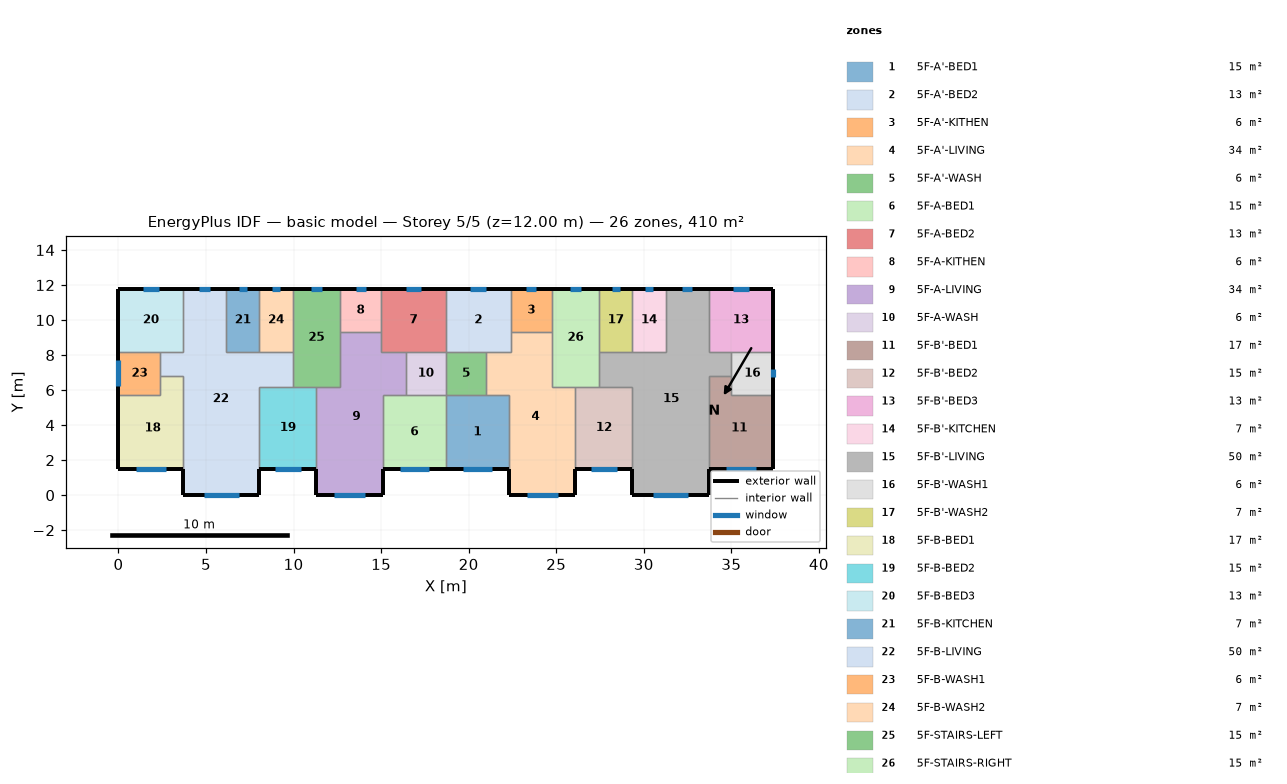
=== STOREY PLAN SPEC (per zone: floor XY polygon, exterior-wall plan segments, windows/doors) ===
zone 1: 5F-A'-BED1  (15.1 m²)
  floor: (18.70, 5.70) (22.30, 5.70) (22.30, 1.50) (18.70, 1.50)
  exterior wall: (18.70, 1.50) – (22.30, 1.50)  [3.6 m]
    window: (19.67, 1.50) – (21.33, 1.50)  [1.7 m²]
  interior walls: 4
zone 2: 5F-A'-BED2  (13.3 m²)
  floor: (18.70, 11.80) (22.40, 11.80) (22.40, 8.20) (18.70, 8.20)
  exterior wall: (22.40, 11.80) – (18.70, 11.80)  [3.7 m]
    window: (21.00, 11.80) – (20.10, 11.80)  [0.9 m²]
  interior walls: 5
zone 3: 5F-A'-KITHEN  (5.9 m²)
  floor: (24.75, 11.80) (24.75, 9.31) (22.40, 9.31) (22.40, 11.80)
  exterior wall: (24.75, 11.80) – (22.40, 11.80)  [2.3 m]
    window: (23.86, 11.80) – (23.29, 11.80)  [0.6 m²]
  interior walls: 3
zone 4: 5F-A'-LIVING  (34.3 m²)
  floor: (22.40, 9.31) (24.75, 9.31) (24.75, 6.20) (26.10, 6.20) (26.10, 0.00) (22.30, 0.00) (22.30, 5.70) (21.00, 5.70) (21.00, 8.20) (22.40, 8.20)
  exterior wall: (22.30, 1.50) – (22.30, 0.00)  [1.5 m]
  exterior wall: (26.10, 0.00) – (26.10, 1.50)  [1.5 m]
  exterior wall: (22.30, 0.00) – (26.10, 0.00)  [3.8 m]
    window: (23.32, 0.00) – (25.08, 0.00)  [1.8 m²]
  interior walls: 9
zone 5: 5F-A'-WASH  (5.7 m²)
  floor: (21.00, 8.20) (21.00, 5.70) (18.70, 5.70) (18.70, 8.20)
  interior walls: 4
zone 6: 5F-A-BED1  (15.1 m²)
  floor: (15.10, 5.70) (18.70, 5.70) (18.70, 1.50) (15.10, 1.50)
  exterior wall: (15.10, 1.50) – (18.70, 1.50)  [3.6 m]
    window: (16.07, 1.50) – (17.73, 1.50)  [1.7 m²]
  interior walls: 4
zone 7: 5F-A-BED2  (13.3 m²)
  floor: (18.70, 11.80) (18.70, 8.20) (15.00, 8.20) (15.00, 11.80)
  exterior wall: (18.70, 11.80) – (15.00, 11.80)  [3.7 m]
    window: (17.30, 11.80) – (16.40, 11.80)  [0.9 m²]
  interior walls: 5
zone 8: 5F-A-KITHEN  (5.9 m²)
  floor: (15.00, 11.80) (15.00, 9.31) (12.65, 9.31) (12.65, 11.80)
  exterior wall: (15.00, 11.80) – (12.65, 11.80)  [2.3 m]
    window: (14.11, 11.80) – (13.54, 11.80)  [0.6 m²]
  interior walls: 3
zone 9: 5F-A-LIVING  (34.3 m²)
  floor: (12.65, 9.31) (15.00, 9.31) (15.00, 8.20) (16.40, 8.20) (16.40, 5.70) (15.10, 5.70) (15.10, 0.00) (11.30, 0.00) (11.30, 6.20) (12.65, 6.20)
  exterior wall: (11.30, 1.50) – (11.30, 0.00)  [1.5 m]
  exterior wall: (15.10, 0.00) – (15.10, 1.50)  [1.5 m]
  exterior wall: (11.30, 0.00) – (15.10, 0.00)  [3.8 m]
    window: (12.32, 0.00) – (14.08, 0.00)  [1.8 m²]
  interior walls: 9
zone 10: 5F-A-WASH  (5.7 m²)
  floor: (18.70, 8.20) (18.70, 5.70) (16.40, 5.70) (16.40, 8.20)
  interior walls: 4
zone 11: 5F-B'-BED1  (17.0 m²)
  floor: (35.00, 6.80) (35.00, 5.70) (37.40, 5.70) (37.40, 1.50) (33.70, 1.50) (33.70, 6.80)
  exterior wall: (33.70, 1.50) – (37.40, 1.50)  [3.7 m]
    window: (34.69, 1.50) – (36.41, 1.50)  [1.7 m²]
  exterior wall: (37.40, 1.50) – (37.40, 5.70)  [4.2 m]
  interior walls: 4
zone 12: 5F-B'-BED2  (15.3 m²)
  floor: (26.10, 6.20) (29.35, 6.20) (29.35, 1.50) (26.10, 1.50)
  exterior wall: (26.10, 1.50) – (29.35, 1.50)  [3.3 m]
    window: (26.97, 1.50) – (28.48, 1.50)  [1.5 m²]
  interior walls: 4
zone 13: 5F-B'-BED3  (13.3 m²)
  floor: (37.40, 11.80) (37.40, 8.20) (33.70, 8.20) (33.70, 11.80)
  exterior wall: (37.40, 8.20) – (37.40, 11.80)  [3.6 m]
  exterior wall: (37.40, 11.80) – (33.70, 11.80)  [3.7 m]
    window: (36.00, 11.80) – (35.10, 11.80)  [0.9 m²]
  interior walls: 3
zone 14: 5F-B'-KITCHEN  (6.8 m²)
  floor: (29.35, 11.80) (31.25, 11.80) (31.25, 8.20) (29.35, 8.20)
  exterior wall: (31.25, 11.80) – (29.35, 11.80)  [1.9 m]
    window: (30.53, 11.80) – (30.07, 11.80)  [0.5 m²]
  interior walls: 3
zone 15: 5F-B'-LIVING  (50.1 m²)
  floor: (31.25, 11.80) (33.70, 11.80) (33.70, 8.20) (35.00, 8.20) (35.00, 6.80) (33.70, 6.80) (33.70, 0.00) (29.35, 0.00) (29.35, 6.20) (27.45, 6.20) (27.45, 8.20) (31.25, 8.20)
  exterior wall: (29.35, 1.50) – (29.35, 0.00)  [1.5 m]
  exterior wall: (33.70, 11.80) – (31.25, 11.80)  [2.5 m]
    window: (32.77, 11.80) – (32.18, 11.80)  [0.6 m²]
  exterior wall: (33.70, 0.00) – (33.70, 1.50)  [1.5 m]
  exterior wall: (29.35, 0.00) – (33.70, 0.00)  [4.4 m]
    window: (30.52, 0.00) – (32.53, 0.00)  [2.0 m²]
  interior walls: 11
zone 16: 5F-B'-WASH1  (6.0 m²)
  floor: (37.40, 8.20) (37.40, 5.70) (35.00, 5.70) (35.00, 8.20)
  exterior wall: (37.40, 5.70) – (37.40, 8.20)  [2.5 m]
    window: (37.40, 6.72) – (37.40, 7.18)  [0.5 m²]
  interior walls: 4
zone 17: 5F-B'-WASH2  (6.8 m²)
  floor: (27.45, 11.80) (29.35, 11.80) (29.35, 8.20) (27.45, 8.20)
  exterior wall: (29.35, 11.80) – (27.45, 11.80)  [1.9 m]
    window: (28.63, 11.80) – (28.17, 11.80)  [0.5 m²]
  interior walls: 3
zone 18: 5F-B-BED1  (17.0 m²)
  floor: (2.40, 6.80) (3.70, 6.80) (3.70, 1.50) (0.00, 1.50) (0.00, 5.70) (2.40, 5.70)
  exterior wall: (0.00, 1.50) – (3.70, 1.50)  [3.7 m]
    window: (0.99, 1.50) – (2.71, 1.50)  [1.7 m²]
  exterior wall: (0.00, 5.70) – (0.00, 1.50)  [4.2 m]
  interior walls: 4
zone 19: 5F-B-BED2  (15.3 m²)
  floor: (8.05, 6.20) (11.30, 6.20) (11.30, 1.50) (8.05, 1.50)
  exterior wall: (8.05, 1.50) – (11.30, 1.50)  [3.3 m]
    window: (8.92, 1.50) – (10.43, 1.50)  [1.5 m²]
  interior walls: 4
zone 20: 5F-B-BED3  (13.3 m²)
  floor: (0.00, 11.80) (3.70, 11.80) (3.70, 8.20) (0.00, 8.20)
  exterior wall: (3.70, 11.80) – (0.00, 11.80)  [3.7 m]
    window: (2.30, 11.80) – (1.40, 11.80)  [0.9 m²]
  exterior wall: (0.00, 11.80) – (0.00, 8.20)  [3.6 m]
  interior walls: 3
zone 21: 5F-B-KITCHEN  (6.8 m²)
  floor: (8.05, 11.80) (8.05, 8.20) (6.15, 8.20) (6.15, 11.80)
  exterior wall: (8.05, 11.80) – (6.15, 11.80)  [1.9 m]
    window: (7.33, 11.80) – (6.87, 11.80)  [0.5 m²]
  interior walls: 3
zone 22: 5F-B-LIVING  (50.1 m²)
  floor: (3.70, 11.80) (6.15, 11.80) (6.15, 8.20) (9.95, 8.20) (9.95, 6.20) (8.05, 6.20) (8.05, 0.00) (3.70, 0.00) (3.70, 6.80) (2.40, 6.80) (2.40, 8.20) (3.70, 8.20)
  exterior wall: (6.15, 11.80) – (3.70, 11.80)  [2.5 m]
    window: (5.22, 11.80) – (4.63, 11.80)  [0.6 m²]
  exterior wall: (8.05, 0.00) – (8.05, 1.50)  [1.5 m]
  exterior wall: (3.70, 0.00) – (8.05, 0.00)  [4.3 m]
    window: (4.87, 0.00) – (6.88, 0.00)  [2.0 m²]
  exterior wall: (3.70, 1.50) – (3.70, 0.00)  [1.5 m]
  interior walls: 11
zone 23: 5F-B-WASH1  (6.0 m²)
  floor: (2.40, 8.20) (2.40, 5.70) (0.00, 5.70) (0.00, 8.20)
  exterior wall: (0.00, 8.20) – (0.00, 5.70)  [2.5 m]
    window: (0.00, 7.69) – (0.00, 6.21)  [1.5 m²]
  interior walls: 4
zone 24: 5F-B-WASH2  (6.8 m²)
  floor: (9.95, 11.80) (9.95, 8.20) (8.05, 8.20) (8.05, 11.80)
  exterior wall: (9.95, 11.80) – (8.05, 11.80)  [1.9 m]
    window: (9.23, 11.80) – (8.77, 11.80)  [0.5 m²]
  interior walls: 3
zone 25: 5F-STAIRS-LEFT  (15.1 m²)
  floor: (9.95, 11.80) (12.65, 11.80) (12.65, 6.20) (9.95, 6.20)
  exterior wall: (12.65, 11.80) – (9.95, 11.80)  [2.7 m]
    window: (11.63, 11.80) – (10.97, 11.80)  [0.7 m²]
  interior walls: 6
zone 26: 5F-STAIRS-RIGHT  (15.1 m²)
  floor: (27.45, 11.80) (27.45, 6.20) (24.75, 6.20) (24.75, 11.80)
  exterior wall: (27.45, 11.80) – (24.75, 11.80)  [2.7 m]
    window: (26.43, 11.80) – (25.77, 11.80)  [0.7 m²]
  interior walls: 6

=== DERIVED (storey summary) ===
Building: basic model
Storey: 5 of 5  (floor level z = 12.00 m)
Storey gross floor area: 409.7 m²
Zones on this storey: 26
  - 5F-A'-BED1: floor 15.1 m²; exterior wall 3.6 m (10.8 m²); 1 window(s) 1.7 m²; WWR 15.5%
  - 5F-A'-BED2: floor 13.3 m²; exterior wall 3.7 m (11.1 m²); 1 window(s) 0.9 m²; WWR 8.1%
  - 5F-A'-KITHEN: floor 5.9 m²; exterior wall 2.3 m (7.0 m²); 1 window(s) 0.6 m²; WWR 8.1%
  - 5F-A'-LIVING: floor 34.3 m²; exterior wall 6.8 m (20.4 m²); 1 window(s) 1.8 m²; WWR 8.6%
  - 5F-A'-WASH: floor 5.7 m²
  - 5F-A-BED1: floor 15.1 m²; exterior wall 3.6 m (10.8 m²); 1 window(s) 1.7 m²; WWR 15.5%
  - 5F-A-BED2: floor 13.3 m²; exterior wall 3.7 m (11.1 m²); 1 window(s) 0.9 m²; WWR 8.1%
  - 5F-A-KITHEN: floor 5.9 m²; exterior wall 2.3 m (7.0 m²); 1 window(s) 0.6 m²; WWR 8.1%
  - 5F-A-LIVING: floor 34.3 m²; exterior wall 6.8 m (20.4 m²); 1 window(s) 1.8 m²; WWR 8.6%
  - 5F-A-WASH: floor 5.7 m²
  - 5F-B'-BED1: floor 17.0 m²; exterior wall 7.9 m (23.7 m²); 1 window(s) 1.7 m²; WWR 7.2%
  - 5F-B'-BED2: floor 15.3 m²; exterior wall 3.3 m (9.8 m²); 1 window(s) 1.5 m²; WWR 15.5%
  - 5F-B'-BED3: floor 13.3 m²; exterior wall 7.3 m (21.9 m²); 1 window(s) 0.9 m²; WWR 4.1%
  - 5F-B'-KITCHEN: floor 6.8 m²; exterior wall 1.9 m (5.7 m²); 1 window(s) 0.5 m²; WWR 8.1%
  - 5F-B'-LIVING: floor 50.1 m²; exterior wall 9.8 m (29.4 m²); 2 window(s) 2.6 m²; WWR 8.9%
  - 5F-B'-WASH1: floor 6.0 m²; exterior wall 2.5 m (7.5 m²); 1 window(s) 0.5 m²; WWR 6.1%
  - 5F-B'-WASH2: floor 6.8 m²; exterior wall 1.9 m (5.7 m²); 1 window(s) 0.5 m²; WWR 8.1%
  - 5F-B-BED1: floor 17.0 m²; exterior wall 7.9 m (23.7 m²); 1 window(s) 1.7 m²; WWR 7.2%
  - 5F-B-BED2: floor 15.3 m²; exterior wall 3.3 m (9.8 m²); 1 window(s) 1.5 m²; WWR 15.5%
  - 5F-B-BED3: floor 13.3 m²; exterior wall 7.3 m (21.9 m²); 1 window(s) 0.9 m²; WWR 4.1%
  - 5F-B-KITCHEN: floor 6.8 m²; exterior wall 1.9 m (5.7 m²); 1 window(s) 0.5 m²; WWR 8.1%
  - 5F-B-LIVING: floor 50.1 m²; exterior wall 9.8 m (29.4 m²); 2 window(s) 2.6 m²; WWR 8.9%
  - 5F-B-WASH1: floor 6.0 m²; exterior wall 2.5 m (7.5 m²); 1 window(s) 1.5 m²; WWR 19.8%
  - 5F-B-WASH2: floor 6.8 m²; exterior wall 1.9 m (5.7 m²); 1 window(s) 0.5 m²; WWR 8.1%
  - 5F-STAIRS-LEFT: floor 15.1 m²; exterior wall 2.7 m (8.1 m²); 1 window(s) 0.7 m²; WWR 8.1%
  - 5F-STAIRS-RIGHT: floor 15.1 m²; exterior wall 2.7 m (8.1 m²); 1 window(s) 0.7 m²; WWR 8.1%
Zone adjacency (shared interzone walls):
  - 5F-A'-BED1 ↔ 5F-A'-LIVING
  - 5F-A'-BED1 ↔ 5F-A'-WASH
  - 5F-A'-BED1 ↔ 5F-A-BED1
  - 5F-A'-BED2 ↔ 5F-A'-KITHEN
  - 5F-A'-BED2 ↔ 5F-A'-LIVING
  - 5F-A'-BED2 ↔ 5F-A'-WASH
  - 5F-A'-BED2 ↔ 5F-A-BED2
  - 5F-A'-KITHEN ↔ 5F-A'-LIVING
  - 5F-A'-KITHEN ↔ 5F-STAIRS-RIGHT
  - 5F-A'-LIVING ↔ 5F-A'-WASH
  - 5F-A'-LIVING ↔ 5F-B'-BED2
  - 5F-A'-LIVING ↔ 5F-STAIRS-RIGHT
  - 5F-A'-WASH ↔ 5F-A-WASH
  - 5F-A-BED1 ↔ 5F-A-LIVING
  - 5F-A-BED1 ↔ 5F-A-WASH
  - 5F-A-BED2 ↔ 5F-A-KITHEN
  - 5F-A-BED2 ↔ 5F-A-LIVING
  - 5F-A-BED2 ↔ 5F-A-WASH
  - 5F-A-KITHEN ↔ 5F-A-LIVING
  - 5F-A-KITHEN ↔ 5F-STAIRS-LEFT
  - 5F-A-LIVING ↔ 5F-A-WASH
  - 5F-A-LIVING ↔ 5F-B-BED2
  - 5F-A-LIVING ↔ 5F-STAIRS-LEFT
  - 5F-B'-BED1 ↔ 5F-B'-LIVING
  - 5F-B'-BED1 ↔ 5F-B'-WASH1
  - 5F-B'-BED2 ↔ 5F-B'-LIVING
  - 5F-B'-BED2 ↔ 5F-STAIRS-RIGHT
  - 5F-B'-BED3 ↔ 5F-B'-LIVING
  - 5F-B'-BED3 ↔ 5F-B'-WASH1
  - 5F-B'-KITCHEN ↔ 5F-B'-LIVING
  - 5F-B'-KITCHEN ↔ 5F-B'-WASH2
  - 5F-B'-LIVING ↔ 5F-B'-WASH1
  - 5F-B'-LIVING ↔ 5F-B'-WASH2
  - 5F-B'-LIVING ↔ 5F-STAIRS-RIGHT
  - 5F-B'-WASH2 ↔ 5F-STAIRS-RIGHT
  - 5F-B-BED1 ↔ 5F-B-LIVING
  - 5F-B-BED1 ↔ 5F-B-WASH1
  - 5F-B-BED2 ↔ 5F-B-LIVING
  - 5F-B-BED2 ↔ 5F-STAIRS-LEFT
  - 5F-B-BED3 ↔ 5F-B-LIVING
  - 5F-B-BED3 ↔ 5F-B-WASH1
  - 5F-B-KITCHEN ↔ 5F-B-LIVING
  - 5F-B-KITCHEN ↔ 5F-B-WASH2
  - 5F-B-LIVING ↔ 5F-B-WASH1
  - 5F-B-LIVING ↔ 5F-B-WASH2
  - 5F-B-LIVING ↔ 5F-STAIRS-LEFT
  - 5F-B-WASH2 ↔ 5F-STAIRS-LEFT